Run: headless pygame with SDL's dummy video driver; simulated clock (each Clock.tick advances the game by its frame time, no real sleeping); random seed 0; keys injected as events and as key.get_pressed() state; no mouse input.
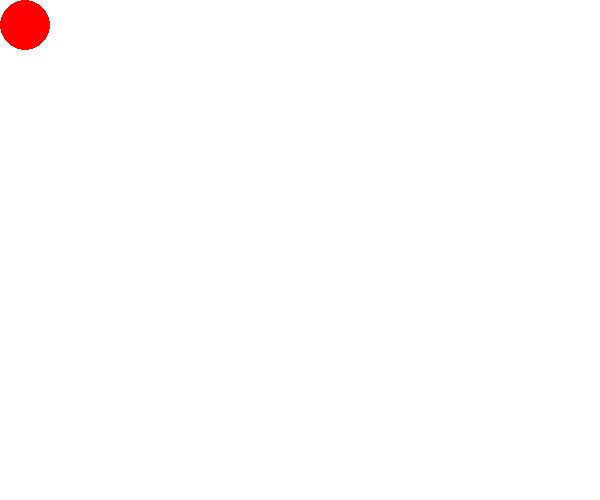
Frame 1 of 4 · flips 1–60 · no input
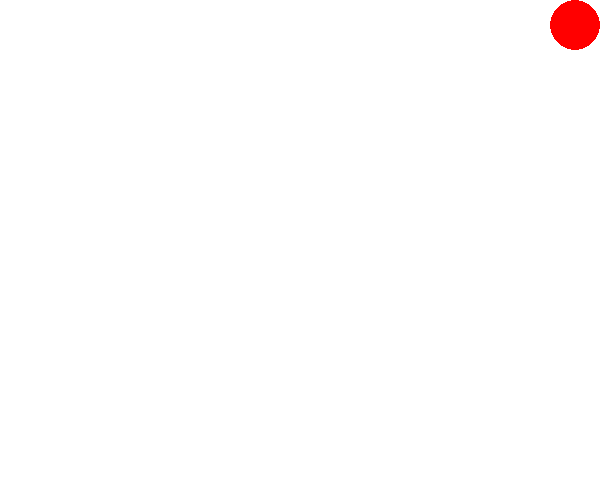
Frame 2 of 4 · flips 61–180 · tapped SPACE, RETURN · held RIGHT (→), D
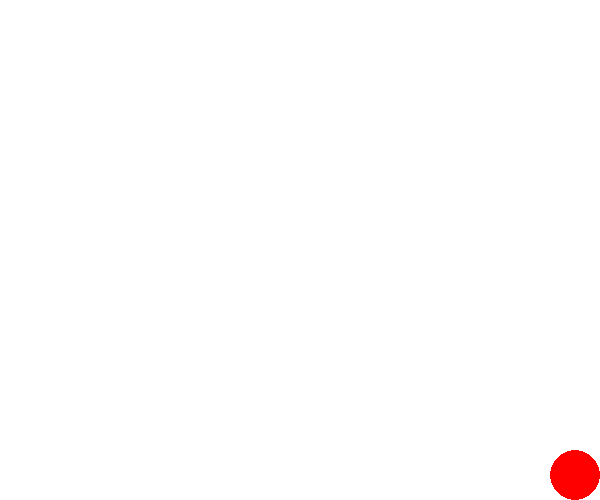
Frame 3 of 4 · flips 181–300 · held DOWN (↓), S
Frame 4 of 4 · flips 301–420 · held LEFT (←), A, UP (↑), W · screen same as frame 1, image omitted

The pygame program that drew these frames:

import pygame


pygame.init()
screen = pygame.display.set_mode((600,500))
x = 25
y = 25

run = True
clock = pygame.time.Clock()
while run:
    
    for event in pygame.event.get():
        if event.type == pygame.QUIT:
            run = False
            pygame.quit()
    
    pressed = pygame.key.get_pressed()
    if pressed[pygame.K_UP]: y -= 20
    if pressed[pygame.K_DOWN]: y += 20
    if pressed[pygame.K_LEFT]: x -= 20
    if pressed[pygame.K_RIGHT]: x += 20
    
    if x < 25:
        x = 25
    if y < 25:
        y = 25
    if x > 600 - 25:
        x = 600 - 25
    if y > 500 - 25:
        y = 500 - 25
    screen.fill((255, 255, 255))
    pygame.draw.circle(screen,'Red',(x,y),25)
    clock.tick(500)
    pygame.display.update()
    
